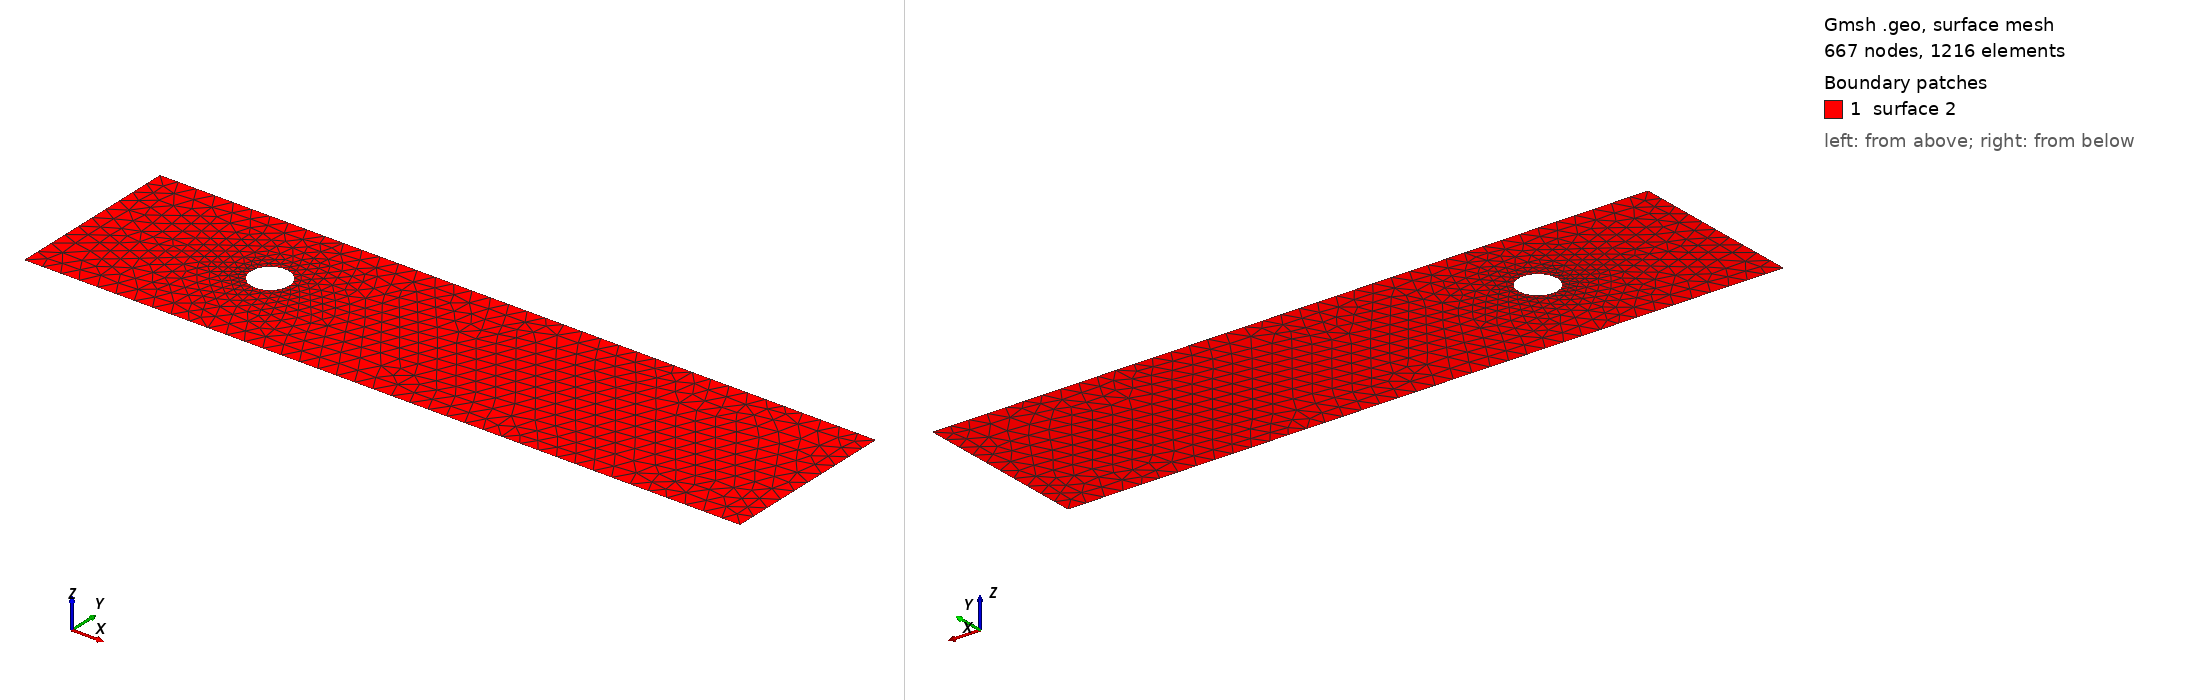

Gmsh geometry script, surface-meshed: 667 nodes, 1216 surface elements. Boundary patches (legend numbers): 1 surface 2. Left view from above one corner, right view from below the opposite corner. The script declares no physical surfaces, so the legend lists its geometric surfaces. The drawing asked Gmsh for element sizes between 1% and 20% of the model's largest extent; the script's own settings can give other sizes.

=== cad_181.geo (drawn) ===
//+
SetFactory("OpenCASCADE");
//+
Point(1) = {0.346023, -3.866513, 0.000000, 1.000000};
//+
Point(2) = {39.295282, -3.866513, 0.000000, 1.000000};
//+
Point(3) = {39.295282, 5.748321, 0.000000, 1.000000};
//+
Point(4) = {0.346023, 5.748321, 0.000000, 1.000000};
//+
Line(1) = {4, 1};
//+
Line(2) = {1, 2};
//+
Line(3) = {2, 3};
//+
Line(4) = {3, 4};
//+
Curve Loop(1) = {1, 2, 3, 4};
//+
Point(6) = {10.811733, 1.298552, 0.000000, 0.105084};
//+
Point(5) = {9.760891, 1.298552, 0.000000, 0.105084};
//+
Point(7) = {9.235470, 2.208607, 0.000000, 0.105084};
//+
Point(8) = {9.235470, 0.388496, 0.000000, 0.105084};
//+
Ellipse(5) = {6, 5, 7, 7};
//+
Ellipse(6) = {7, 5, 8, 8};
//+
Ellipse(7) = {8, 5, 6, 6};
//+
Curve Loop(2) = {5, 6, 7};
//+
Plane Surface(2) = {1, 2};
//+
Physical Curve("INFLOW", 100) = {1};
//+
Physical Curve("OUTFLOW", 101) = {3};
//+
Physical Curve("WALL_BOUNDARY", 102) = {2, 4};
//+
Physical Curve("OBSTACLE", 103) = {5, 6, 7};
